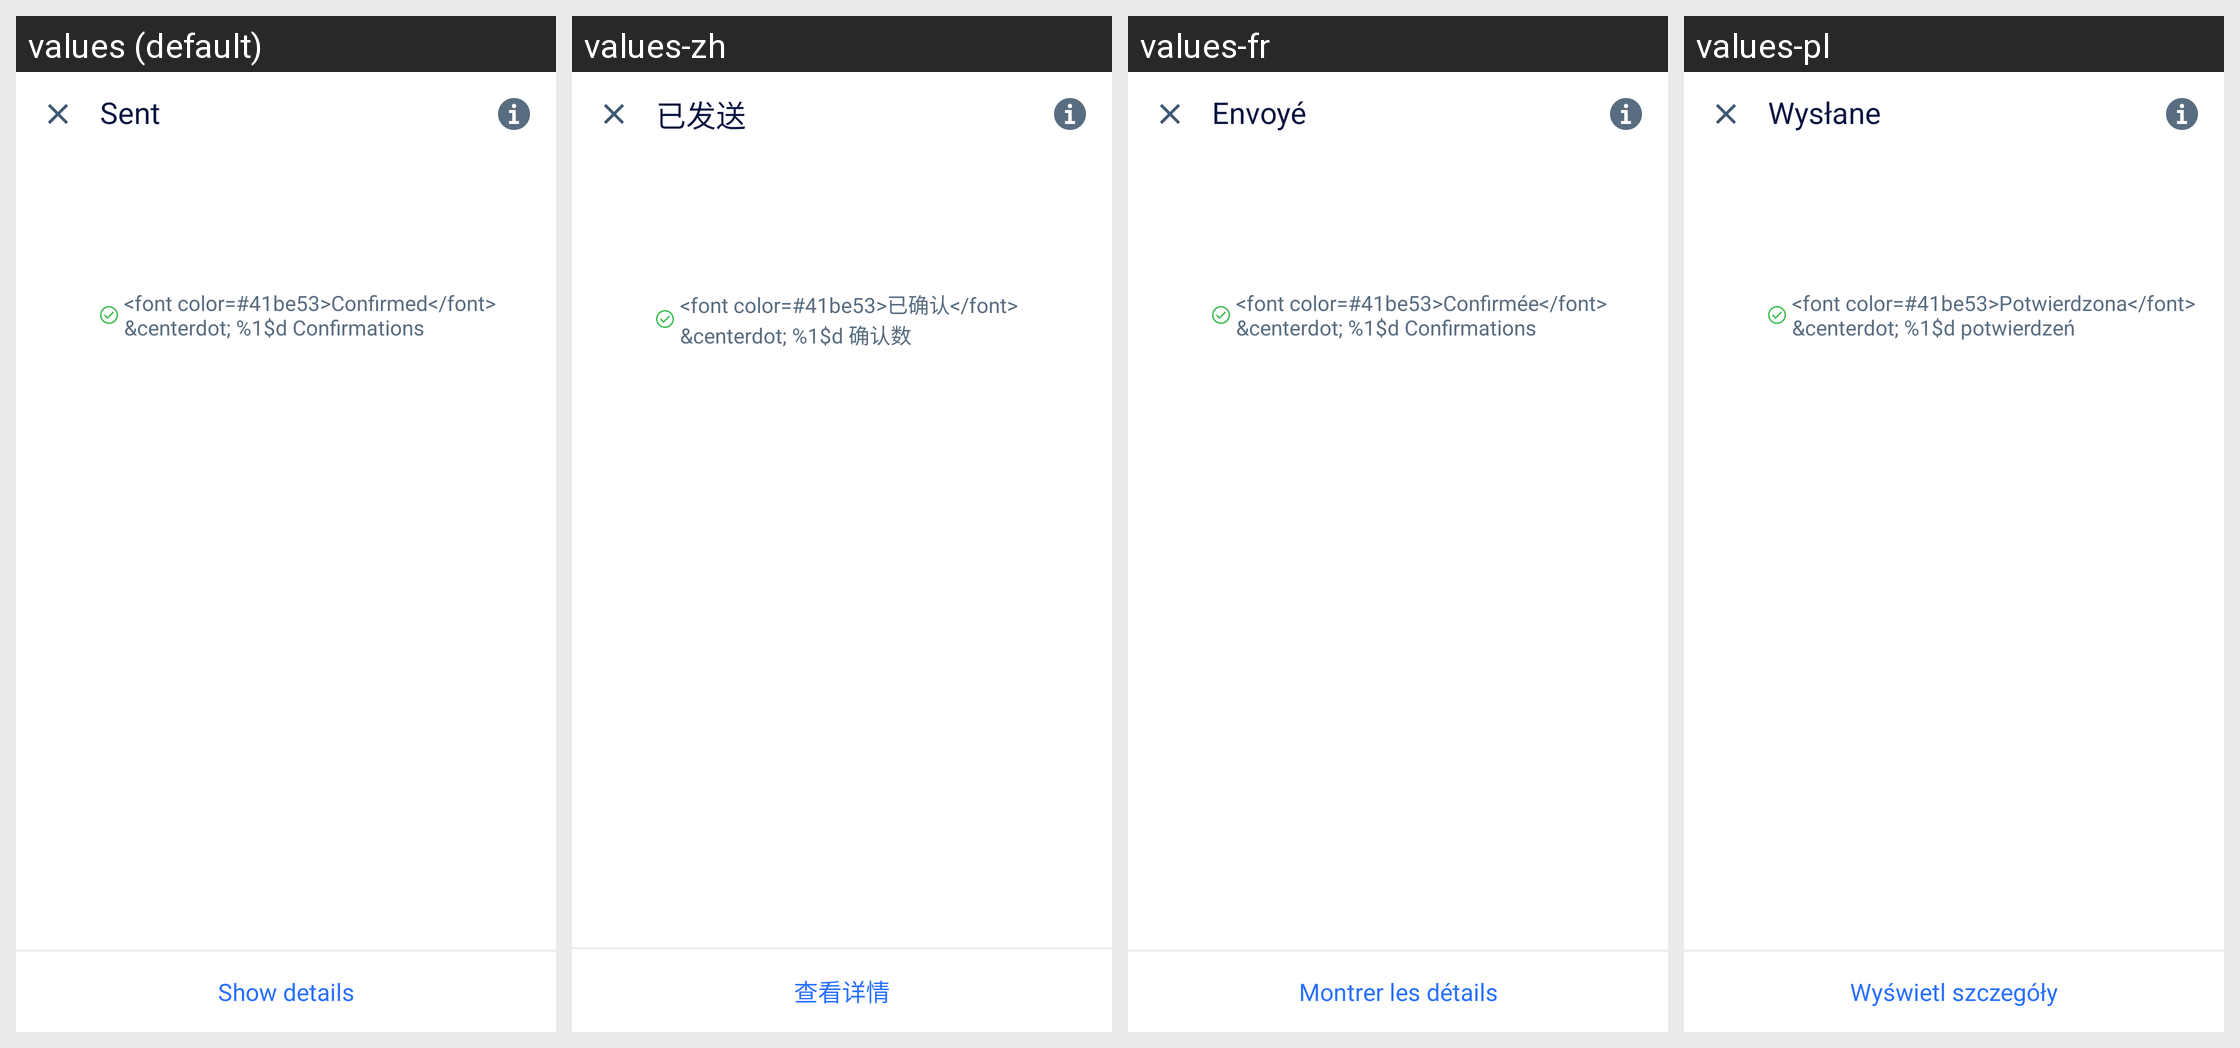

Translations of the strings shown on this Android screen, per locale in the grid:
Android screen res/layout/transaction_details.xml rendered under 4 locales, left to right: values (default), values-zh, values-fr, values-pl. Device: Nexus 5 (rendered at 1080×1920; each locale shown at half size, 540×960, under a caption strip naming it); theme AppTheme.NoActionBar.
Other locales in the repository, not shown: values-es, values-pt, values-ru, values-ru-rRU, values-vi.
Strings drawn on this screen, with the default value and each locale's value (text and hints the layout hard-codes, and strings that could not be matched under every locale, appear in the picture but are not listed):

sent
  values: Sent
  values-zh: 已发送
  values-fr: Envoyé
  values-pl: Wysłane

tx_details_confirmations
  values: <font color=#41be53>Confirmed</font> &centerdot; %1$d Confirmations
  values-zh: <font color=#41be53>已确认</font> &centerdot; %1$d 确认数
  values-fr: <font color=#41be53>Confirmée</font> &centerdot; %1$d Confirmations
  values-pl: <font color=#41be53>Potwierdzona</font> &centerdot; %1$d potwierdzeń

show_details
  values: Show details
  values-zh: 查看详情
  values-fr: Montrer les détails
  values-pl: Wyświetl szczegóły
